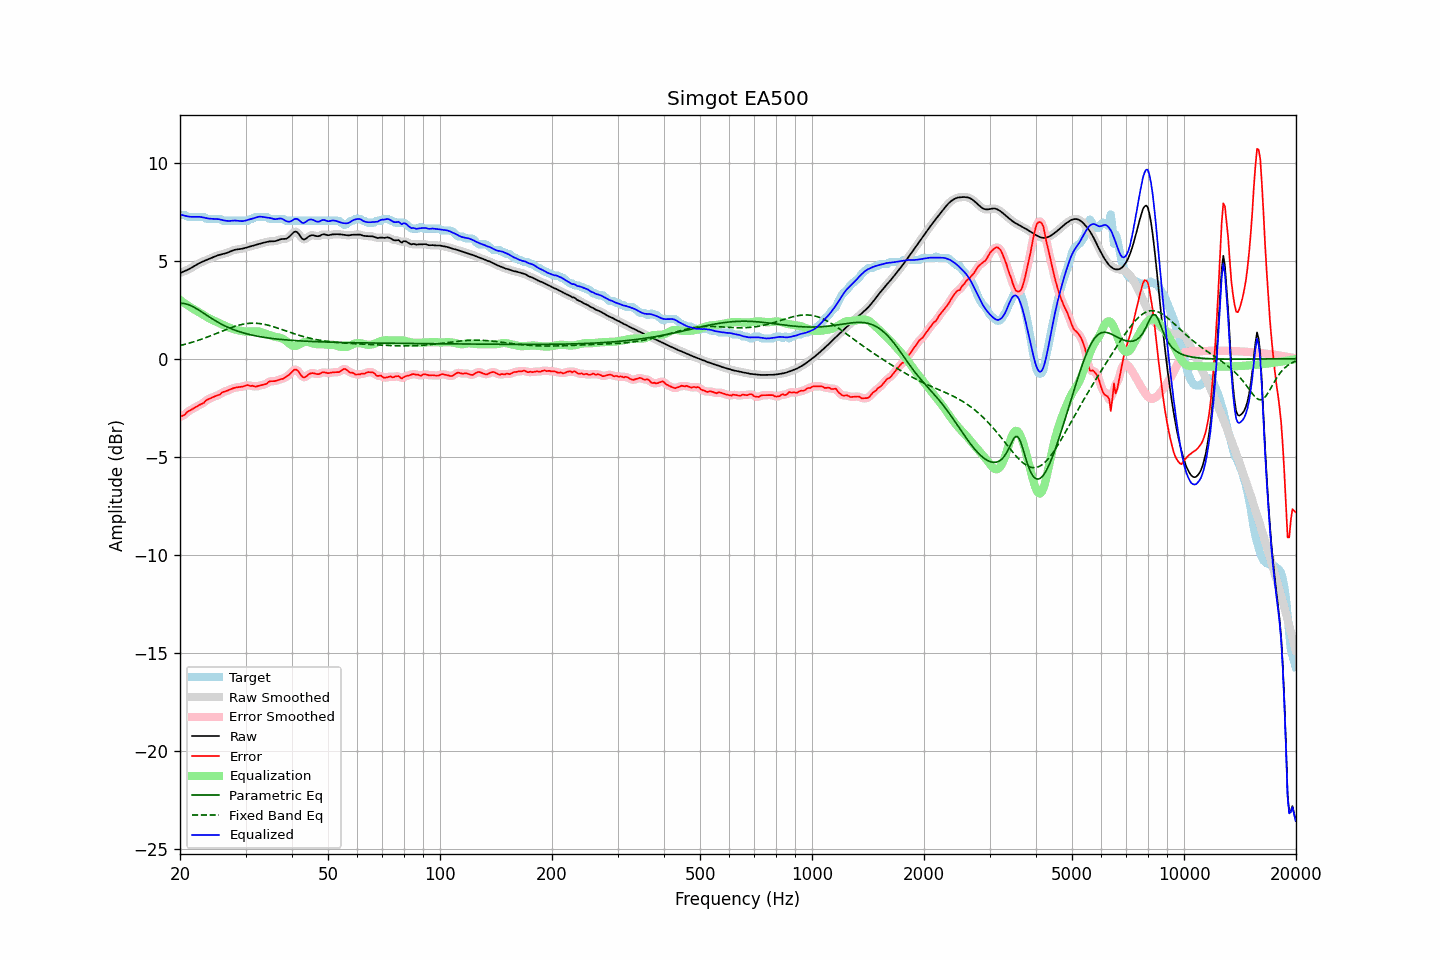

Values plotted in this chart, from the file beside it:
frequency, raw, error, smoothed, error_smoothed, equalization, parametric_eq, fixed_band_eq, equalized_raw, equalized_smoothed, target
20.00, 4.36, -2.97, 4.36, -2.97, 2.99, 2.83, 0.67, 7.36, 7.36, 7.33
20.20, 4.40, -2.93, 4.40, -2.94, 2.93, 2.82, 0.69, 7.33, 7.33, 7.33
20.40, 4.43, -2.90, 4.43, -2.89, 2.88, 2.82, 0.71, 7.31, 7.31, 7.33
20.61, 4.47, -2.86, 4.47, -2.84, 2.82, 2.80, 0.73, 7.29, 7.29, 7.33
20.81, 4.50, -2.76, 4.51, -2.77, 2.76, 2.79, 0.75, 7.27, 7.27, 7.26
21.02, 4.54, -2.69, 4.54, -2.70, 2.71, 2.76, 0.78, 7.25, 7.25, 7.23
21.23, 4.58, -2.65, 4.59, -2.64, 2.65, 2.73, 0.80, 7.24, 7.24, 7.23
21.44, 4.63, -2.60, 4.63, -2.60, 2.60, 2.69, 0.82, 7.23, 7.23, 7.23
21.66, 4.68, -2.55, 4.68, -2.55, 2.55, 2.66, 0.85, 7.23, 7.23, 7.23
21.87, 4.73, -2.50, 4.73, -2.50, 2.50, 2.61, 0.88, 7.23, 7.23, 7.23
22.09, 4.78, -2.45, 4.78, -2.45, 2.46, 2.57, 0.90, 7.23, 7.23, 7.23
22.31, 4.83, -2.41, 4.83, -2.41, 2.41, 2.52, 0.93, 7.24, 7.24, 7.23
22.54, 4.87, -2.36, 4.87, -2.36, 2.36, 2.47, 0.96, 7.23, 7.23, 7.23
22.76, 4.91, -2.32, 4.91, -2.33, 2.31, 2.41, 0.98, 7.22, 7.22, 7.23
22.99, 4.95, -2.28, 4.95, -2.28, 2.26, 2.36, 1.01, 7.21, 7.21, 7.23
23.22, 4.98, -2.24, 4.98, -2.22, 2.21, 2.30, 1.04, 7.19, 7.19, 7.23
23.45, 5.01, -2.13, 5.01, -2.15, 2.16, 2.25, 1.07, 7.17, 7.17, 7.15
23.69, 5.05, -2.09, 5.05, -2.09, 2.11, 2.20, 1.10, 7.16, 7.16, 7.13
23.92, 5.08, -2.05, 5.08, -2.05, 2.06, 2.14, 1.13, 7.14, 7.14, 7.13
24.16, 5.12, -2.02, 5.12, -2.02, 2.02, 2.09, 1.17, 7.14, 7.14, 7.13
24.40, 5.15, -1.98, 5.15, -1.98, 1.98, 2.04, 1.20, 7.13, 7.13, 7.13
24.65, 5.19, -1.94, 5.19, -1.94, 1.94, 1.99, 1.23, 7.13, 7.13, 7.13
24.89, 5.22, -1.91, 5.22, -1.91, 1.91, 1.94, 1.26, 7.13, 7.13, 7.13
25.14, 5.25, -1.88, 5.25, -1.88, 1.87, 1.89, 1.30, 7.12, 7.12, 7.13
25.39, 5.28, -1.85, 5.28, -1.85, 1.83, 1.84, 1.33, 7.11, 7.11, 7.13
25.65, 5.30, -1.82, 5.30, -1.80, 1.79, 1.80, 1.36, 7.10, 7.10, 7.12
25.91, 5.32, -1.73, 5.32, -1.75, 1.75, 1.75, 1.40, 7.08, 7.08, 7.06
26.16, 5.34, -1.69, 5.34, -1.70, 1.72, 1.71, 1.43, 7.05, 7.06, 7.03
26.43, 5.36, -1.67, 5.36, -1.66, 1.68, 1.67, 1.46, 7.04, 7.04, 7.03
26.69, 5.39, -1.64, 5.39, -1.64, 1.64, 1.63, 1.50, 7.03, 7.03, 7.03
26.96, 5.42, -1.61, 5.42, -1.61, 1.60, 1.59, 1.53, 7.02, 7.02, 7.03
27.23, 5.46, -1.58, 5.46, -1.58, 1.57, 1.56, 1.56, 7.02, 7.02, 7.03
27.50, 5.49, -1.54, 5.49, -1.54, 1.54, 1.52, 1.59, 7.03, 7.03, 7.03
27.77, 5.52, -1.51, 5.52, -1.51, 1.52, 1.49, 1.62, 7.04, 7.04, 7.03
28.05, 5.55, -1.48, 5.55, -1.48, 1.50, 1.46, 1.64, 7.05, 7.04, 7.03
28.33, 5.57, -1.47, 5.57, -1.47, 1.47, 1.43, 1.67, 7.04, 7.04, 7.03
28.62, 5.58, -1.45, 5.58, -1.45, 1.45, 1.40, 1.69, 7.03, 7.03, 7.03
28.90, 5.59, -1.45, 5.59, -1.45, 1.43, 1.38, 1.72, 7.02, 7.02, 7.03
29.19, 5.60, -1.43, 5.60, -1.43, 1.42, 1.35, 1.74, 7.02, 7.02, 7.03
29.48, 5.61, -1.42, 5.61, -1.42, 1.40, 1.33, 1.75, 7.02, 7.02, 7.03
29.78, 5.64, -1.40, 5.64, -1.39, 1.39, 1.30, 1.77, 7.03, 7.03, 7.03
30.08, 5.66, -1.37, 5.66, -1.37, 1.39, 1.28, 1.78, 7.05, 7.05, 7.03
30.38, 5.69, -1.34, 5.69, -1.36, 1.38, 1.26, 1.80, 7.07, 7.07, 7.03
30.68, 5.71, -1.36, 5.71, -1.36, 1.38, 1.24, 1.80, 7.10, 7.09, 7.08
30.99, 5.73, -1.40, 5.73, -1.38, 1.39, 1.22, 1.81, 7.12, 7.12, 7.13
31.30, 5.76, -1.38, 5.76, -1.40, 1.39, 1.20, 1.81, 7.14, 7.14, 7.13
31.61, 5.78, -1.41, 5.78, -1.41, 1.39, 1.18, 1.81, 7.17, 7.17, 7.18
31.93, 5.80, -1.43, 5.80, -1.41, 1.40, 1.17, 1.81, 7.20, 7.20, 7.23
32.24, 5.83, -1.40, 5.83, -1.41, 1.39, 1.15, 1.80, 7.22, 7.22, 7.23
32.57, 5.85, -1.38, 5.85, -1.38, 1.39, 1.13, 1.80, 7.24, 7.24, 7.23
32.89, 5.87, -1.36, 5.87, -1.36, 1.37, 1.12, 1.79, 7.24, 7.24, 7.23
33.22, 5.89, -1.34, 5.89, -1.34, 1.34, 1.11, 1.77, 7.23, 7.24, 7.23
33.55, 5.91, -1.32, 5.91, -1.33, 1.31, 1.09, 1.76, 7.22, 7.22, 7.23
33.89, 5.93, -1.30, 5.93, -1.30, 1.28, 1.08, 1.74, 7.21, 7.21, 7.23
34.23, 5.95, -1.27, 5.95, -1.25, 1.25, 1.07, 1.72, 7.20, 7.20, 7.23
34.57, 5.97, -1.19, 5.97, -1.20, 1.22, 1.06, 1.70, 7.19, 7.19, 7.16
34.92, 5.98, -1.15, 5.98, -1.16, 1.19, 1.04, 1.68, 7.18, 7.17, 7.13
35.27, 5.99, -1.15, 5.98, -1.14, 1.17, 1.03, 1.66, 7.15, 7.15, 7.13
35.62, 5.99, -1.15, 5.99, -1.14, 1.14, 1.02, 1.63, 7.13, 7.13, 7.13
35.97, 5.99, -1.14, 5.99, -1.14, 1.12, 1.01, 1.61, 7.11, 7.12, 7.13
... 635 more rows
